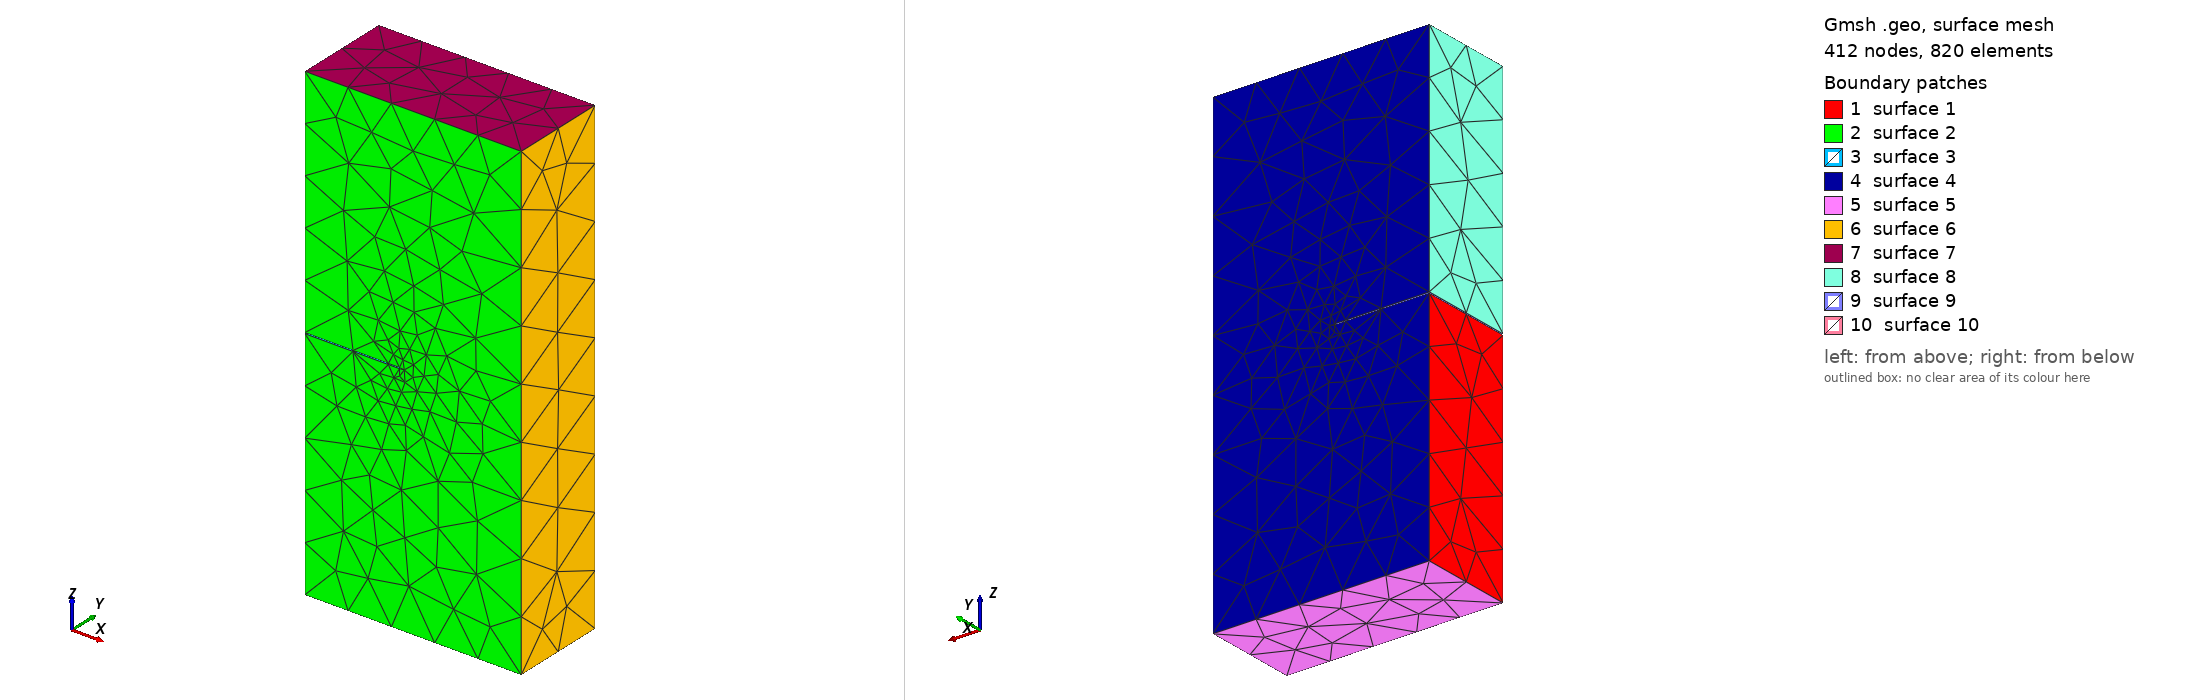

Gmsh geometry script, surface-meshed: 412 nodes, 820 surface elements. Boundary patches (legend numbers): 1 surface 1, 2 surface 2, 3 surface 3, 4 surface 4, 5 surface 5, 6 surface 6, 7 surface 7, 8 surface 8, 9 surface 9, 10 surface 10. Left view from above one corner, right view from below the opposite corner. The script declares no physical surfaces, so the legend lists its geometric surfaces. The drawing asked Gmsh for element sizes between 1% and 20% of the model's largest extent; the script's own settings can give other sizes.

=== InductiveDiaph.geo (drawn) ===
// Inductive diaphragm in rect waveguide
a = 22.86;  // WR-90
b = 10.16;
w = 10.0;  // diaphragm width
l = 50.0;  // section length
t = 0.10; // Diaphragm thickness

eps = 1.0e-5;
refin = 0.03;

SetFactory("OpenCASCADE");
Box(1) = {0, 0, -l/2, a, b, l};
Box(2) = {0, 0, -t/2, w, b, t};
BooleanDifference(3) = {Volume{1}; Delete;}{Volume{2}; Delete;};

p = Point In BoundingBox{w-eps, -eps, -t/2-eps, w+eps, b+eps, t/2+eps};
MeshSize{p()} = refin;

Physical Volume("Waveguide") = {3};
Mesh.CharacteristicLengthMax = 2.0;
Mesh.CharacteristicLengthMin = 0.02;
Mesh.Algorithm3D = 4;
